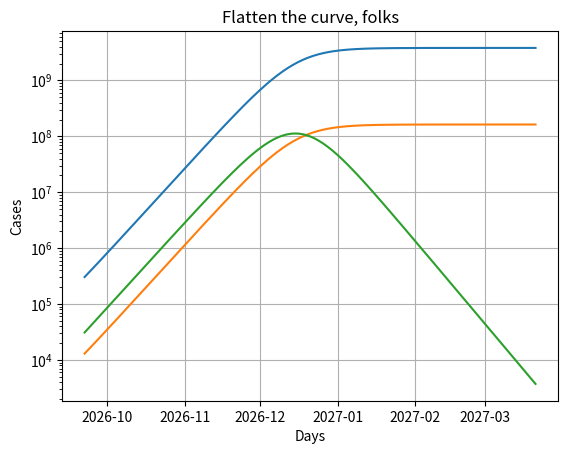

Write Python code to recreate this figure.
""" Try to predict the spread of the Coronavirus.
    Perfect your model, collect data, or present your
    simulation in new ways."""

# Imports
import datetime
import time
import matplotlib
import matplotlib.pyplot as plt
import numpy as np

# Global Variables
""" Source of data: https://www.worldometers.info/coronavirus/"""
CASES_NOW = 304622
CASES_TODAY = 31000
DEATHS_NOW = 13000

# Current date
NOW = datetime.date.today()

# Population of simulation
POPULATION = 7.79 * 10**9  # Here, it is the population of the entire planet


def exponential_growth(days=180, limit=0.5, growth_factor=1.12, death_rate=0.041):
    """ This function simulates the spread of the virus using a simple logistic curve.
        https://en.wikipedia.org/wiki/Logistic_function.
        The function takes the following keyword arguments:
        - days (int, default 100): The duration of the projection in days.
        - limit (float, default 0.5): The percentage of the population infected in the end. It should be
                                      between 0.0 and 1.0.
        - growth_factor (float, default 1.12): The increase in new cases from the previous day, on average.
          https://www.worldometers.info/coronavirus/coronavirus-cases/#cases-growth-factor
        - death_rate (float, default 0.05): The number of deaths divided by the number of total cases.
        The function outputs:
        - date_list (list of datetime objects): The dates in which the simulation takes place.
        - today_list (list of ints): The number of new cases each day.
        - cases_list (list of ints): The number of total cases each day.
        - death_list (list of ints): The number of total deaths each day."""

    # Initializing variables
    cases = CASES_NOW
    today = CASES_TODAY
    deaths = DEATHS_NOW
    date = NOW
    date_list = [date]
    today_list = [today]
    cases_list = [cases]
    deaths_list = [deaths]
    cases_limit = limit * POPULATION  # The maximum number of cases each day.

    for i in range(days):
        # Looping through the days of the simulation, calculating new cases.

        '''The amount of people the virus can infect is not infinite. The more people are infected,
           the less people are there to be infected, so the growth factor of new cases starts falling.
           By the point the virus has burned through half the available people, the growth factor starts falling
           below 1, and daily cases start falling until they reach zero. The pandemic is over almost as
           fast as it began. That is, if the virus is left to take its course with no measures.'''

        # Calculating the date i + 1 days after today
        date = datetime.date.fromtimestamp(time.time() + (i + 1) * 24 * 3600)
        date_list.append(date)

        growth = growth_factor - 1
        # This day's growth factor, 1 when the virus infect half the cases_limit
        growth_factor_ = 1 + growth * (1 - 2 * cases / cases_limit)

        # New cases
        today = int(today*growth_factor_)
        today_list.append(today)

        # Increasing the total number of cases.
        cases += today
        cases_list.append(cases)

        # The death rate is assumed to be stable
        deaths = int(cases * death_rate)
        deaths_list.append(deaths)

        # Printing each days information
        print(str(date) + ": " + str(format(today, ',d')) + " new cases and "
              + str(format(cases, ',d')) + " total cases and "
              + str(format(deaths, ',d')) + " deaths.")

    return date_list, today_list, cases_list, deaths_list


def plotting(dates, todays, cases, deaths):
    """ This function plots the number of new daily cases, total cases,
        and total deaths against time elapsed in the simulation, using
        matplotlib."""
    t = np.array(dates)
    c = np.array(cases)
    d = np.array(deaths)
    to = np.array(todays)

    fig, ax = plt.subplots()
    plt.yscale("log")
    ax.plot(t, c)
    ax.plot(t, d)
    ax.plot(t, to)

    ax.set(xlabel='Days', ylabel='Cases',
           title='Flatten the curve, folks')
    ax.grid()

    # fig.savefig("test.png")
    plt.show()


dates, todays, cases, deaths = exponential_growth(death_rate=DEATHS_NOW/CASES_NOW)
plotting(dates, todays, cases, deaths)
